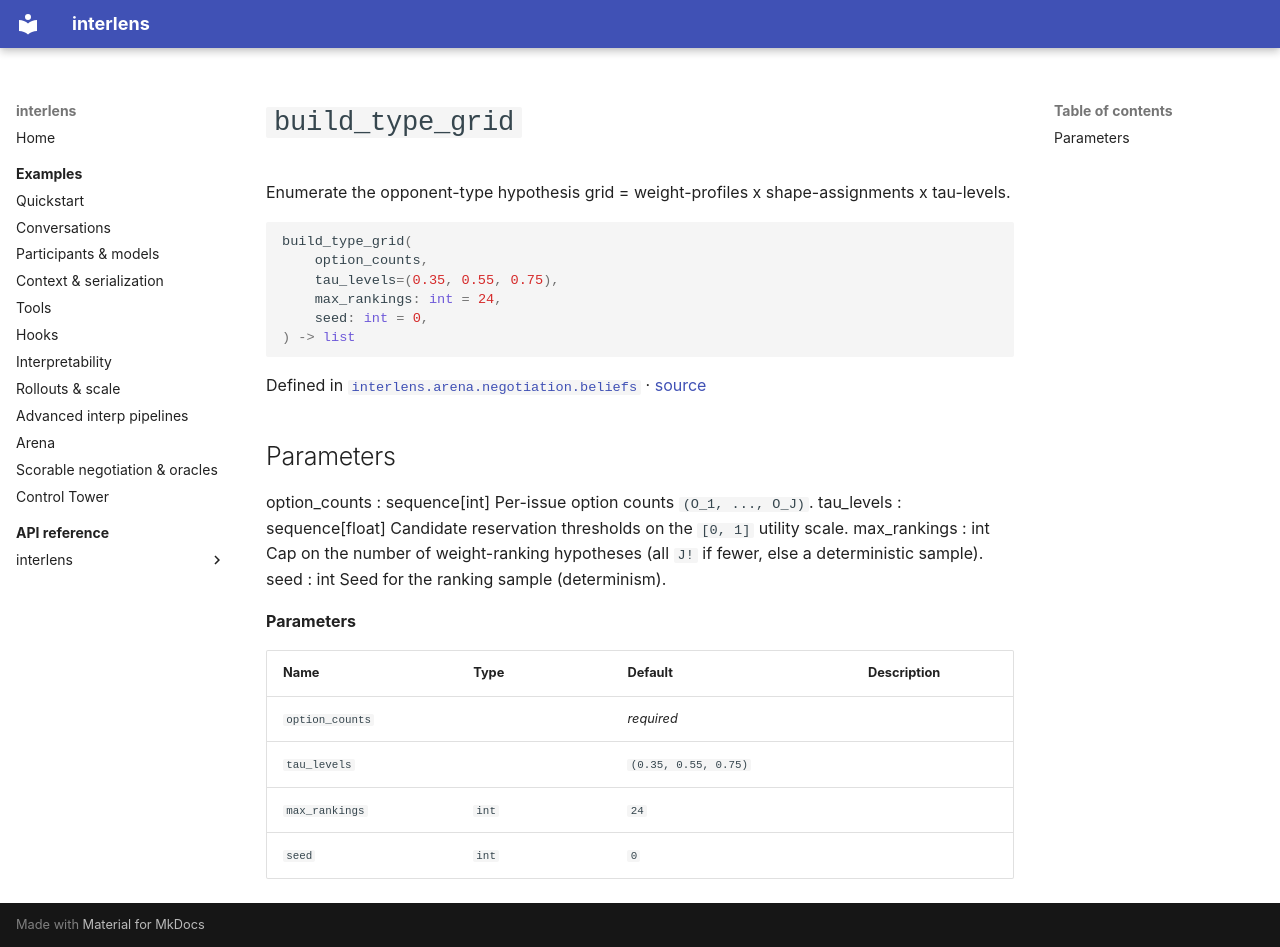

repository: Sid-MB/interlens · page: reference/interlens/arena/negotiation/beliefs/build_type_grid/index.html · generator: mkdocs

# `build_type_grid`

Enumerate the opponent-type hypothesis grid = weight-profiles x shape-assignments x tau-levels.

```python
build_type_grid(
	option_counts,
	tau_levels=(0.35, 0.55, 0.75),
	max_rankings: int = 24,
	seed: int = 0,
) -> list
```

Defined in [`interlens.arena.negotiation.beliefs`](index.md) · [source](https://github.com/Sid-MB/interlens/blob/main/src/interlens/arena/negotiation/beliefs.py#L124-L148)

Parameters
----------
option_counts : sequence[int]
    Per-issue option counts `(O_1, ..., O_J)`.
tau_levels : sequence[float]
    Candidate reservation thresholds on the `[0, 1]` utility scale.
max_rankings : int
    Cap on the number of weight-ranking hypotheses (all `J!` if fewer, else a deterministic sample).
seed : int
    Seed for the ranking sample (determinism).

**Parameters**

| Name | Type | Default | Description |
|---|---|---|---|
| `option_counts` |  | *required* |  |
| `tau_levels` |  | `(0.35, 0.55, 0.75)` |  |
| `max_rankings` | `int` | `24` |  |
| `seed` | `int` | `0` |  |
